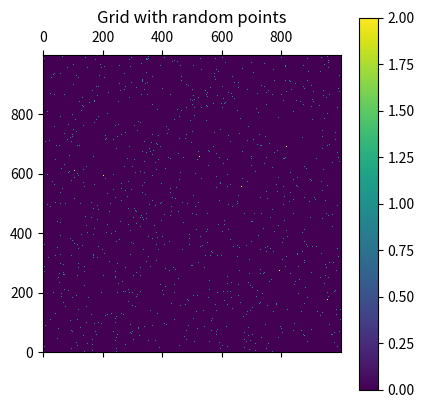

Source code (Python):
import numpy as np
import math
from random import randint, gauss, gammavariate
import sys
import matplotlib.pyplot as plt
#from util.util_funcs import highestPowerOf2

def highestPowerOf2(n):
    return (np.log2(n & (~(n - 1))))


class Grid:
    def __init__(self):
        self.lines = None
        self.columns = None
        self.grid = None
        self.dist_mtx = None


        # variables calculated inside the class
        self.centers_set = None

    def make_grid(self, lines=None, columns=None):
        self.lines = lines
        self.columns = columns
        self.grid = np.zeros(shape=(lines, columns))

    def clear_grid(self):
        # self.grid = np.zeros(shape=(self.lines, self.columns))
        self.grid[:] = 0

    def make_points(self, dist_type, samples, n_centers, random_centers=True, plot=False):  # generating centers for the distributions
        centers_set = set()  # workaround to generate unique values
        if random_centers:
            while len(centers_set) < n_centers:
                x, y = 7, 0
                while (x, y) == (7, 0):
                    x, y = randint(0, self.lines - 1), randint(0, self.columns - 1)
                # that will make sure we don't add (7, 0) to cords_set
                centers_set.add((x, y))
            self.centers_set = list(centers_set)

        else:
            # Create a grid of points in x-y space
            if n_centers == 1:
                xvals = [np.round(self.columns / 2)]
                yvals = [np.round(self.lines / 2)]
            elif n_centers % 2 != 0:
                sys.exit('n_centers must be a even number!!!')
            else:
                n = highestPowerOf2(n_centers)  # number of lines
                if n % 2 != 0:
                    n -= 1
                if n == 0:
                    n = 2
                xvals = np.round(np.linspace((self.columns / (n_centers / n)) / 2,
                                             self.columns - (self.columns / (n_centers / n)) / 2, int(n_centers / n)))
                yvals = np.round(np.linspace(self.lines / (2 * n), self.lines * (1 - 1 / (2 * n)), int(n)))

            centers_set_ = np.row_stack([(x, y) for x in xvals for y in yvals]).astype(int)
            for i in range(len(centers_set_)):
                centers_set.add((centers_set_[i][0], centers_set_[i][1]))
            self.centers_set = list(centers_set)

            # # Apply linear transform
            # a = np.column_stack([[2, 1], [-1, 1]])
            # print(a)
            # uvgrid = np.dot(a, xygrid)

        if dist_type == 'gaussian':
            mu = 0
            sigma = min(self.lines, self.columns) / 10
            for i in range(n_centers):
                for _ in range(samples):
                    [x, y] = [self.centers_set[i][0] + round(gauss(mu, sigma)), self.centers_set[i][1] + round(gauss(mu, sigma))]
                    if (x < self.lines and y < self.columns) and (x >= 0 and y >= 0):
                        self.grid[x, y] += 1

        elif dist_type == 'gamma':
            alpha = min(self.columns, self.lines) / 10
            beta = 1
            for i in range(n_centers):
                for _ in range(samples):
                    [x, y] = [self.centers_set[i][0] + round(gammavariate(alpha, beta)),
                              self.centers_set[i][1] + round(gammavariate(alpha, beta))]
                    self.grid[x, y] += 1

        elif dist_type == 'uniform':  # for this distribution, the n_centers is not used
            xy_min = [0, 0]
            xy_max = [self.lines, self.columns]
            coord = np.random.default_rng().integers(low=xy_min, high=xy_max, size=(samples, 2))
            for c in coord:
                self.grid[c[0], c[1]] += 1

        if plot:
            plt.matshow(self.grid, origin='lower')
            plt.title('Grid with random points')
            plt.colorbar()
            plt.show()

    def distance_matrix(self, coordinates):
        n_coord = len(coordinates)
        self.dist_mtx = np.ndarray(shape=(n_coord, self.lines, self.columns))
        coord_map = np.indices((self.lines, self.columns)).transpose(
            (1, 2, 0))  # coordinates map used to calculate the distance

        for i in range(1, n_coord):
            map = np.empty(shape=(self.lines, self.columns))
            for line in coord_map:
                for coord in line:
                    map[coord[0], coord[1]] = math.dist((coordinates[i][0], coordinates[i][1]), (coord[0], coord[1]))
                    self.dist_mtx[i] = map



minha_grid = Grid()

minha_grid.make_grid(1000,1000)

minha_grid.make_points("uniform",10000,4,random_centers=True,plot=True)

print("Rodou!")